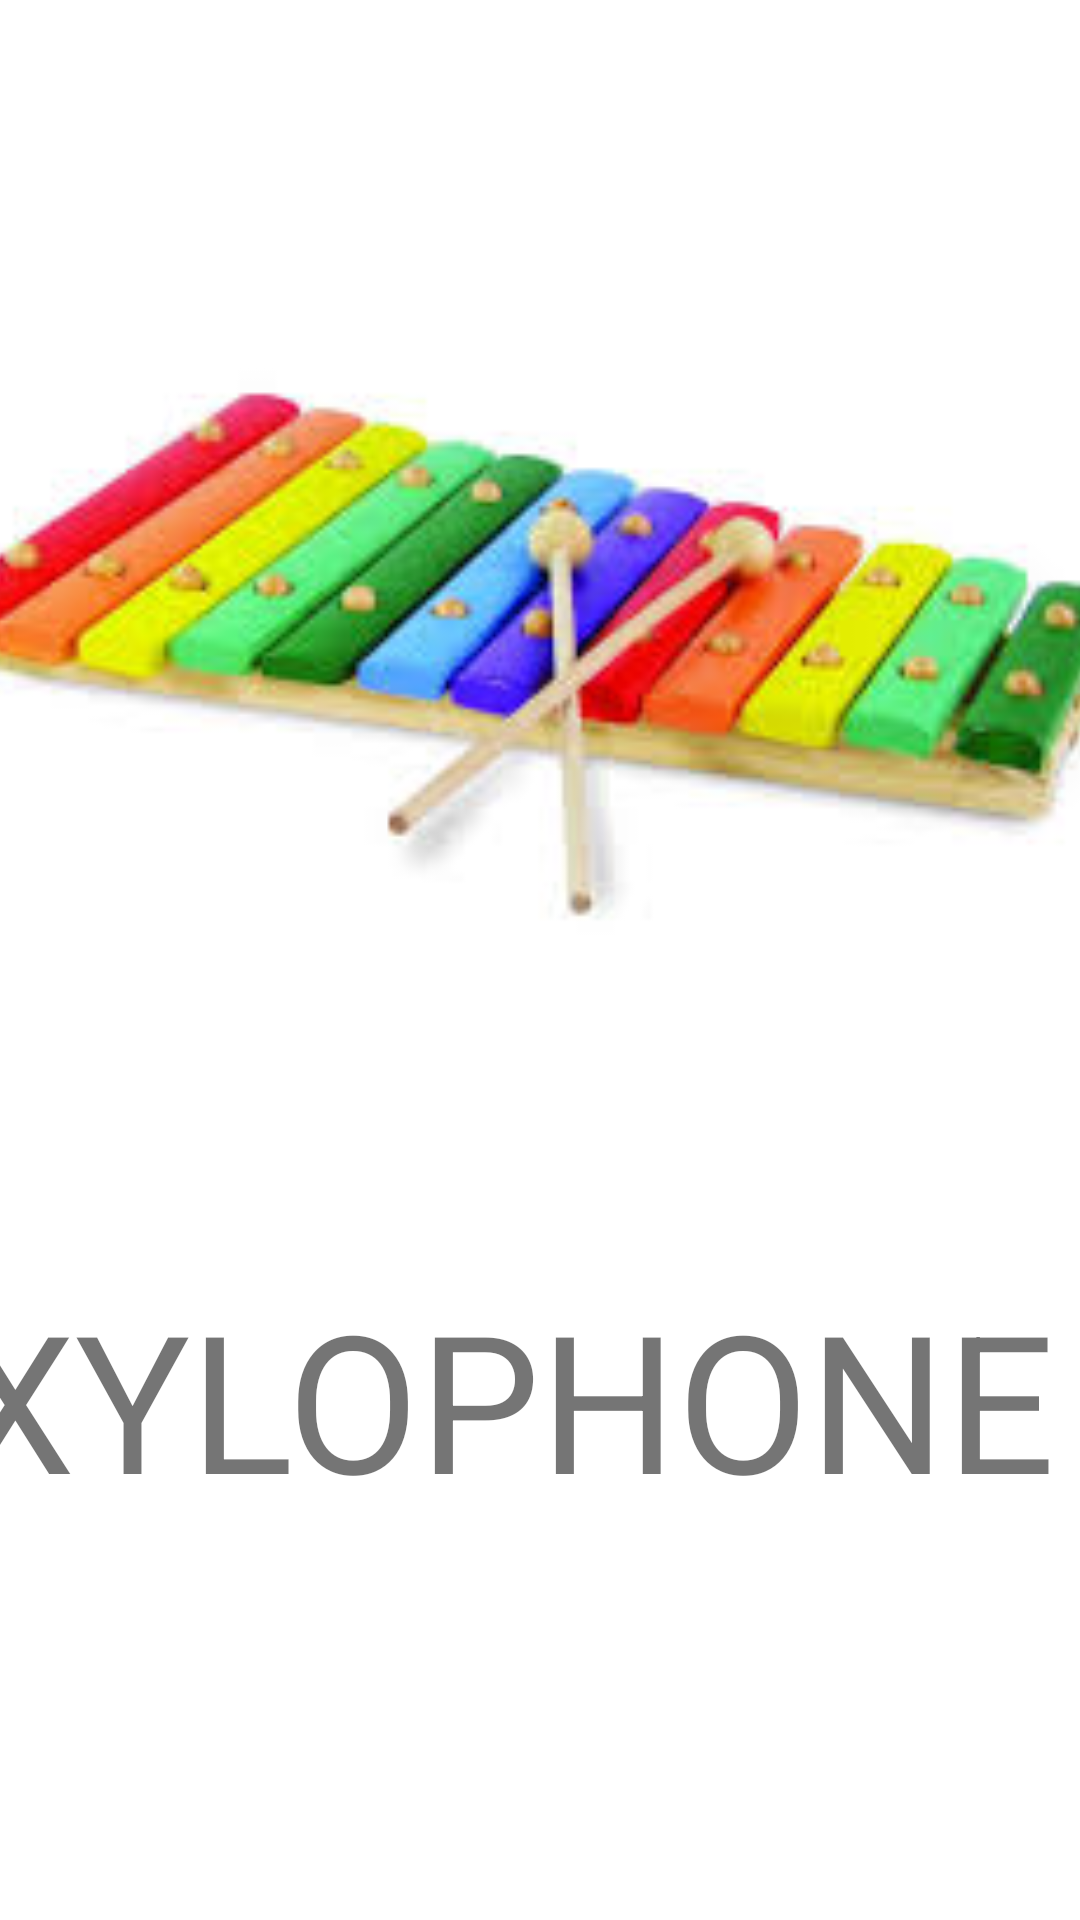

Android layout source for this screen:
<!-- AndroidManifest.xml: application theme Theme.ShiftingActivities -->
<!-- res/layout/activity_x.xml -->
<?xml version="1.0" encoding="utf-8"?>
<androidx.constraintlayout.widget.ConstraintLayout xmlns:android="http://schemas.android.com/apk/res/android"
    xmlns:app="http://schemas.android.com/apk/res-auto"
    xmlns:tools="http://schemas.android.com/tools"
    android:layout_width="match_parent"
    android:layout_height="match_parent"
    tools:context=".X">

    <ImageView
        android:id="@+id/imageView24"
        android:layout_width="405dp"
        android:layout_height="405dp"
        app:layout_constraintBottom_toBottomOf="parent"
        app:layout_constraintEnd_toEndOf="parent"
        app:layout_constraintHorizontal_bias="0.741"
        app:layout_constraintStart_toStartOf="parent"
        app:layout_constraintTop_toTopOf="parent"
        app:layout_constraintVertical_bias="0.076"
        app:srcCompat="@drawable/xylophone" />

    <TextView
        android:id="@+id/textView25"
        android:layout_width="391dp"
        android:layout_height="212dp"
        android:text="XYLOPHONE"
        android:textSize="64dp"
        app:layout_constraintBottom_toBottomOf="parent"
        app:layout_constraintEnd_toEndOf="parent"
        app:layout_constraintHorizontal_bias="0.497"
        app:layout_constraintStart_toStartOf="parent"
        app:layout_constraintTop_toBottomOf="@+id/imageView24"
        app:layout_constraintVertical_bias="0.132" />
</androidx.constraintlayout.widget.ConstraintLayout>
<!-- resources referenced by this layout -->
<resources>
  <!-- drawable xylophone: jpeg bitmap (drawable-v24, 7727 bytes) -->
  <style name="Theme.ShiftingActivities" parent="Theme.MaterialComponents.DayNight.DarkActionBar">
          
          <item name="colorPrimary">@color/purple_500</item>
          <item name="colorPrimaryVariant">@color/purple_700</item>
          <item name="colorOnPrimary">@color/white</item>
          
          <item name="colorSecondary">@color/teal_200</item>
          <item name="colorSecondaryVariant">@color/teal_700</item>
          <item name="colorOnSecondary">@color/black</item>
          
          <item name="android:statusBarColor" tools:targetApi="l">?attr/colorPrimaryVariant</item>
          
      </style>
  <!-- not gathered from this repository: default colours our renderer supplied (Android Studio template values) -->
  <color name="purple_500">#FF6200EE</color>
  <color name="purple_700">#FF3700B3</color>
  <color name="teal_200">#FF03DAC5</color>
  <color name="teal_700">#FF018786</color>
  <color name="black">#FF000000</color>
  <color name="white">#FFFFFFFF</color>
</resources>
